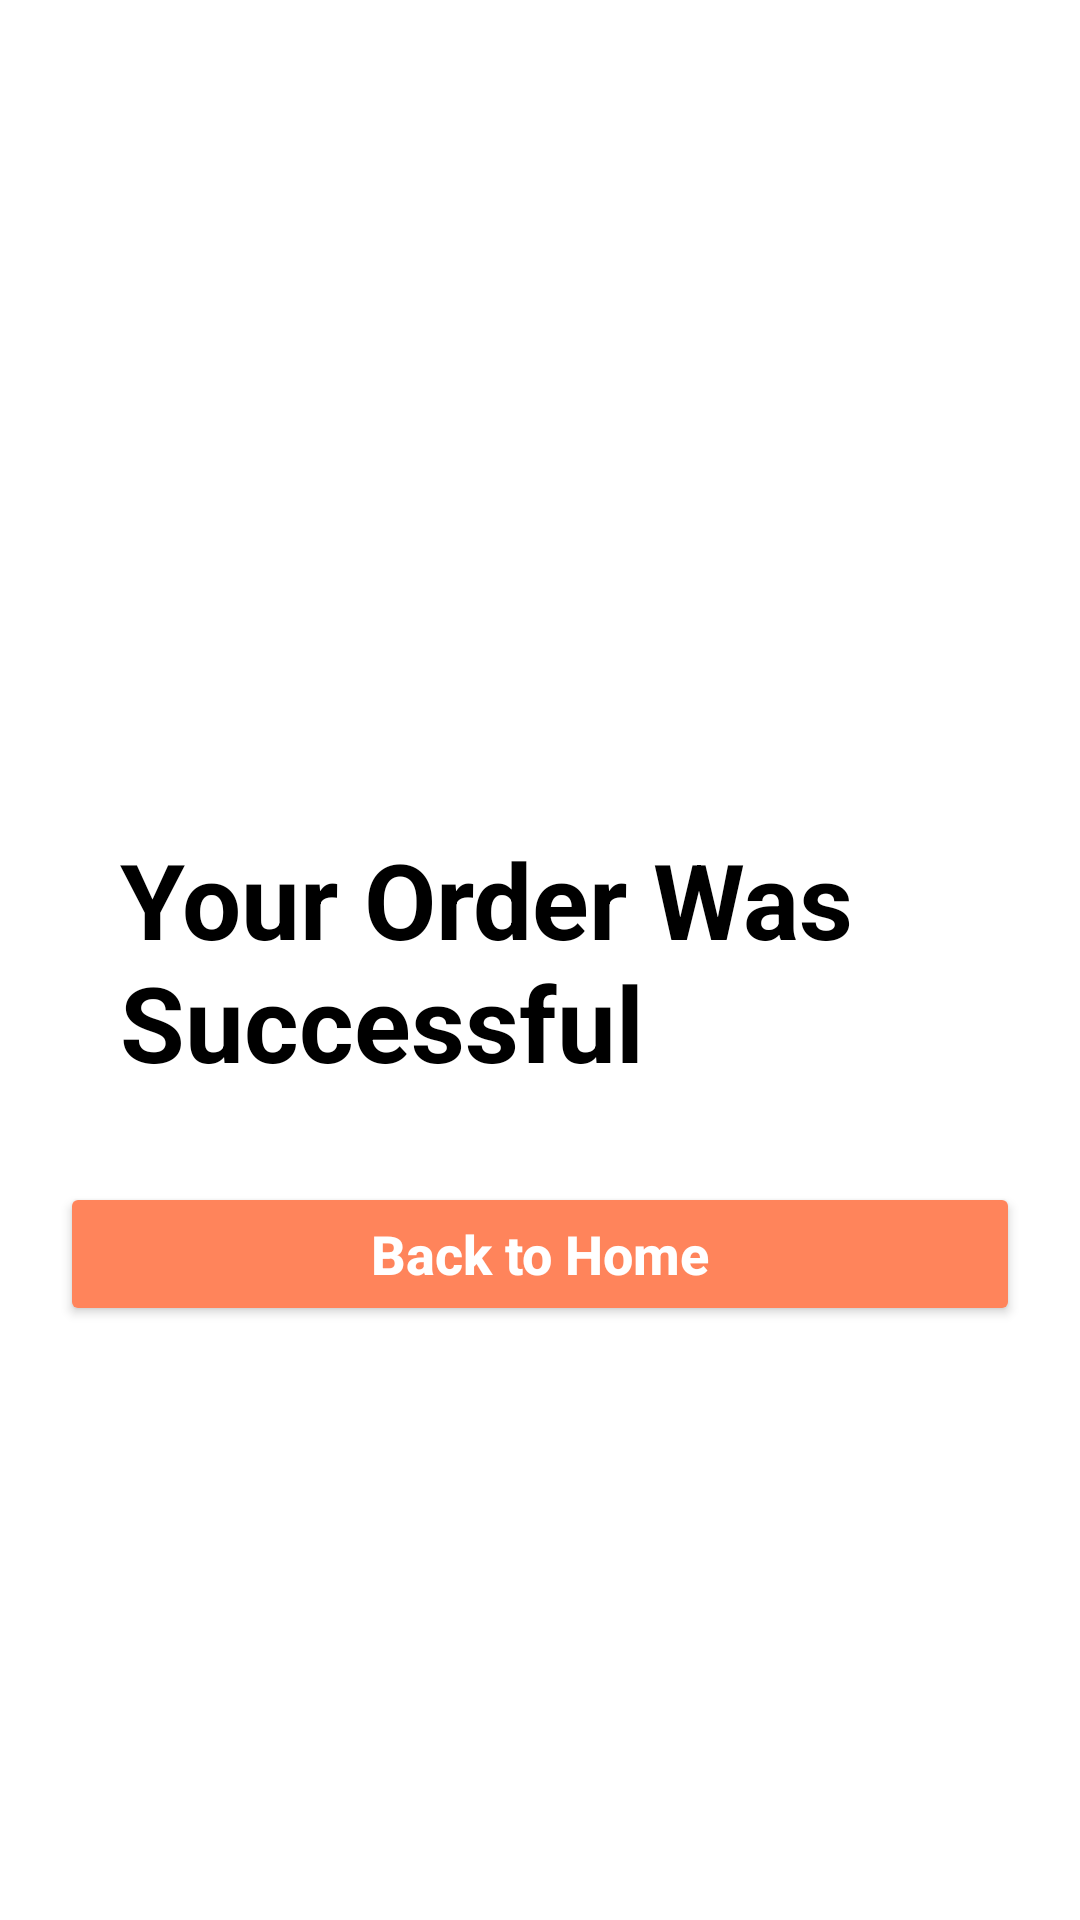

The Android layout XML behind this screen, and the referenced resources:
<!-- AndroidManifest.xml: application theme Theme.Diaa -->
<!-- res/layout/activity_main14.xml -->
<?xml version="1.0" encoding="utf-8"?>
<androidx.constraintlayout.widget.ConstraintLayout xmlns:android="http://schemas.android.com/apk/res/android"
    xmlns:app="http://schemas.android.com/apk/res-auto"
    xmlns:tools="http://schemas.android.com/tools"
    android:id="@+id/main"
    android:layout_width="match_parent"
    android:layout_height="match_parent"
    tools:context=".MainActivity14">

    <TextView
        android:id="@+id/textView38"
        android:layout_width="280dp"
        android:layout_height="wrap_content"
        android:text="@string/successful"
        android:textColor="@color/black"
        android:textSize="35dp"
        android:textStyle="bold"
        app:layout_constraintBottom_toBottomOf="parent"
        app:layout_constraintEnd_toEndOf="parent"
        app:layout_constraintStart_toStartOf="parent"
        app:layout_constraintTop_toTopOf="parent"
        tools:ignore="MissingConstraints" />

    <Button
        android:id="@+id/back"
        android:layout_width="match_parent"
        android:layout_height="wrap_content"
        android:text="@string/back_to_home"
        android:backgroundTint="@color/orang"
        android:textColor="@color/white"
        android:textStyle="bold"
        android:textSize="18dp"
        android:textAllCaps="false"
        android:layout_marginTop="30dp"
        android:layout_marginLeft="20dp"
        android:layout_marginRight="20dp"
        app:layout_constraintEnd_toEndOf="parent"
        app:layout_constraintStart_toStartOf="parent"
        app:layout_constraintTop_toBottomOf="@+id/textView38"
        tools:ignore="MissingConstraints" />
</androidx.constraintlayout.widget.ConstraintLayout>
<!-- resources referenced by this layout -->
<resources>
  <color name="black">#FF000000</color>
  <color name="orang">#FF845B</color>
  <color name="white">#FFFFFFFF</color>
  <string name="back_to_home">Back to Home</string>
  <string name="successful">Your Order Was Successful</string>
  <style name="Theme.Diaa" parent="Theme.MaterialComponents.DayNight.NoActionBar">
  
      
          <item name="colorPrimary">@color/purple_500</item>
          <item name="colorPrimaryVariant">@color/purple_700</item>
          <item name="colorOnPrimary">@color/white</item>
          
          <item name="colorSecondary">@color/teal_200</item>
          <item name="colorSecondaryVariant">@color/teal_700</item>
          <item name="colorOnSecondary">@color/black</item>
          
          <item name="android:statusBarColor">?attr/colorPrimaryVariant</item>
          
      </style>
  <color name="purple_500">#FF6200EE</color>
  <color name="purple_700">#FF3700B3</color>
  <color name="teal_200">#FF03DAC5</color>
  <color name="teal_700">#FF018786</color>
</resources>
